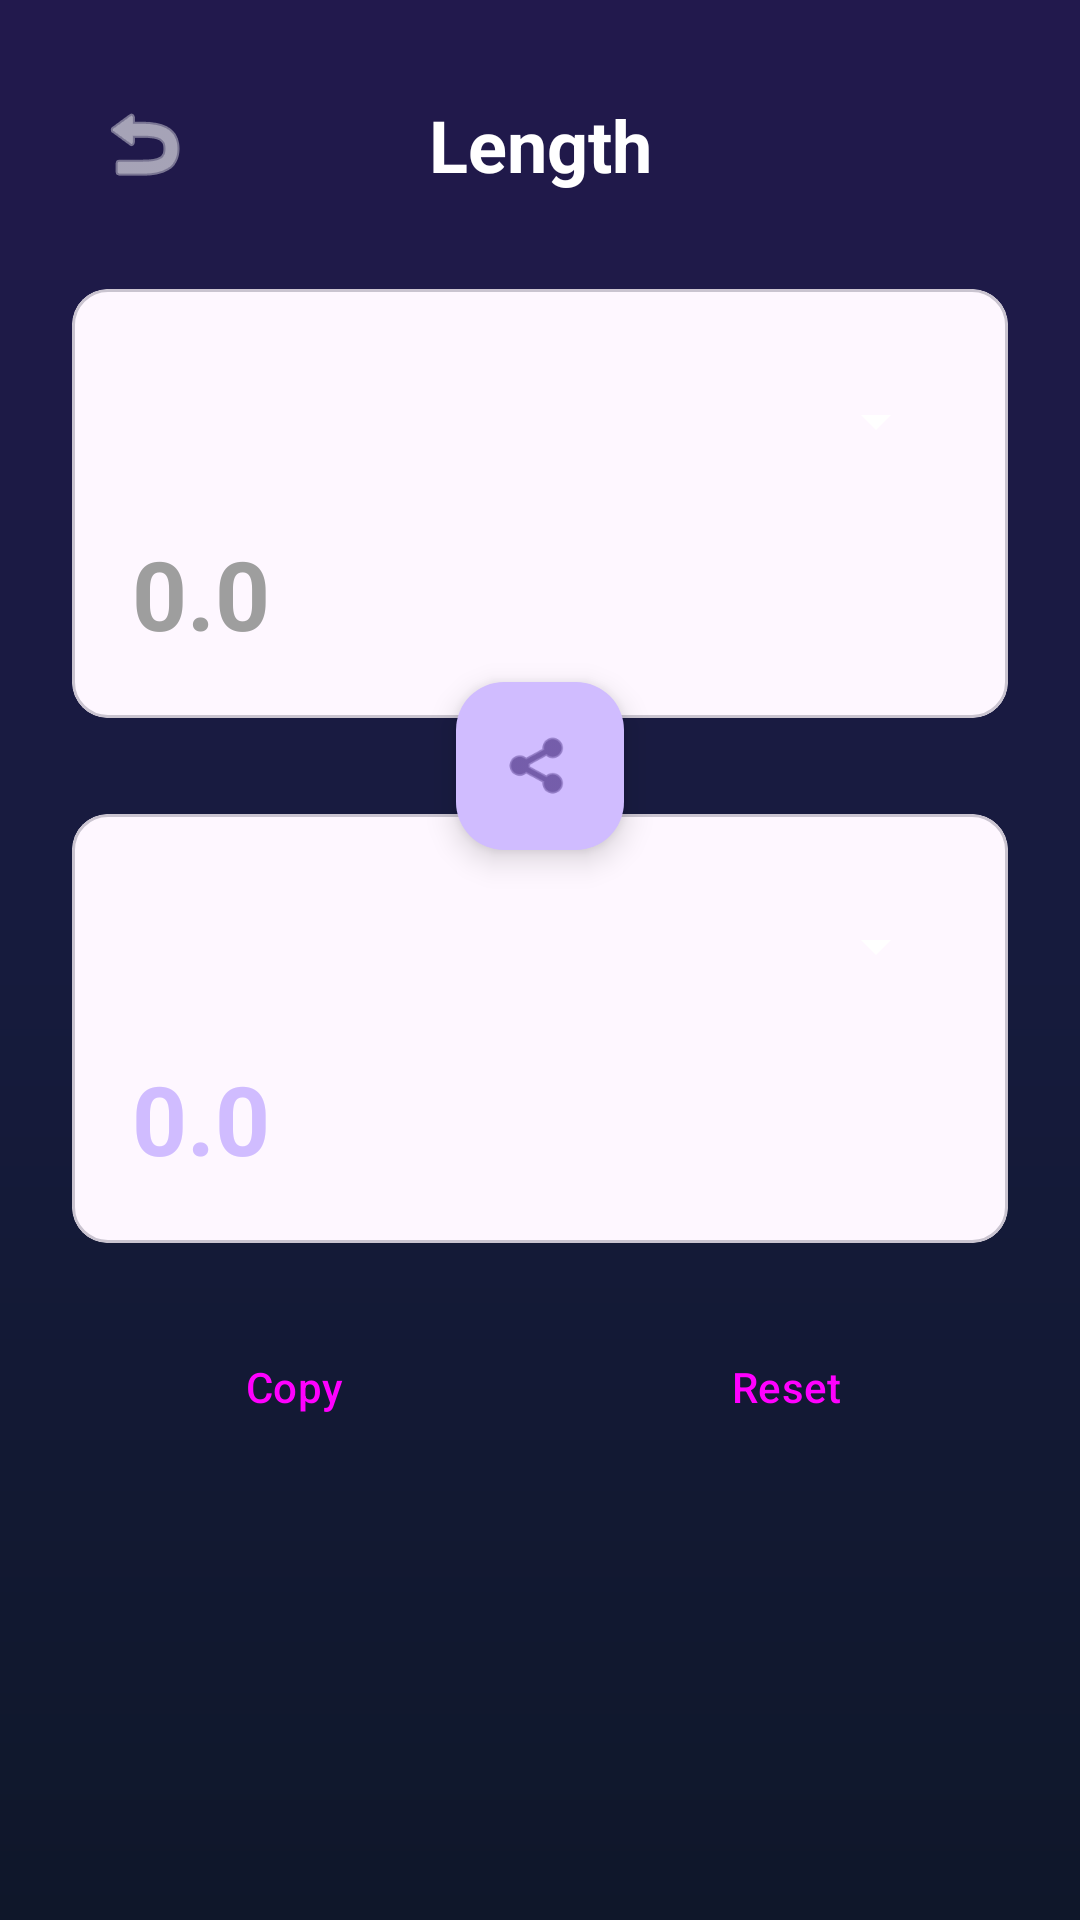

Write the Android layout XML for this screen, with the resource values it uses.
<!-- AndroidManifest.xml: activity theme Theme.UnitConverter -->
<!-- res/layout/activity_converter.xml -->
<?xml version="1.0" encoding="utf-8"?>
<androidx.constraintlayout.widget.ConstraintLayout xmlns:android="http://schemas.android.com/apk/res/android"
    xmlns:app="http://schemas.android.com/apk/res-auto"
    android:layout_width="match_parent"
    android:layout_height="match_parent"
    android:background="@drawable/bg_main_gradient"
    android:padding="24dp">

    <ImageButton
        android:id="@+id/btn_back"
        android:layout_width="48dp"
        android:layout_height="48dp"
        android:background="?attr/selectableItemBackgroundBorderless"
        android:contentDescription="Back"
        android:src="@android:drawable/ic_menu_revert"
        app:layout_constraintStart_toStartOf="parent"
        app:layout_constraintTop_toTopOf="parent"
        app:tint="@color/white" />

    <TextView
        android:id="@+id/tv_category_title"
        android:layout_width="wrap_content"
        android:layout_height="wrap_content"
        android:text="Length"
        android:textColor="@color/white"
        android:textSize="24sp"
        android:textStyle="bold"
        app:layout_constraintBottom_toBottomOf="@id/btn_back"
        app:layout_constraintEnd_toEndOf="parent"
        app:layout_constraintStart_toStartOf="parent"
        app:layout_constraintTop_toTopOf="@id/btn_back" />

    <com.google.android.material.card.MaterialCardView
        android:id="@+id/card_input"
        style="@style/GlassCard"
        android:layout_width="match_parent"
        android:layout_height="wrap_content"
        android:layout_marginTop="32dp"
        app:layout_constraintTop_toBottomOf="@id/tv_category_title">

        <LinearLayout
            android:layout_width="match_parent"
            android:layout_height="wrap_content"
            android:orientation="vertical"
            android:padding="20dp">

            <Spinner
                android:id="@+id/spinner_from"
                android:layout_width="match_parent"
                android:layout_height="48dp"
                android:backgroundTint="@color/white" />

            <com.google.android.material.textfield.TextInputEditText
                android:id="@+id/et_input"
                android:layout_width="match_parent"
                android:layout_height="wrap_content"
                android:layout_marginTop="12dp"
                android:background="@android:color/transparent"
                android:hint="0.0"
                android:inputType="numberDecimal"
                android:textColor="@color/white"
                android:textColorHint="#9E9E9E"
                android:textSize="32sp"
                android:textStyle="bold" />
        </LinearLayout>
    </com.google.android.material.card.MaterialCardView>

    <com.google.android.material.floatingactionbutton.FloatingActionButton
        android:id="@+id/fab_swap"
        android:layout_width="wrap_content"
        android:layout_height="wrap_content"
        android:src="@android:drawable/ic_menu_share"
        app:backgroundTint="@color/primary"
        app:layout_constraintBottom_toTopOf="@id/card_output"
        app:layout_constraintEnd_toEndOf="parent"
        app:layout_constraintStart_toStartOf="parent"
        app:layout_constraintTop_toBottomOf="@id/card_input"
        app:tint="@color/onPrimary" />

    <com.google.android.material.card.MaterialCardView
        android:id="@+id/card_output"
        style="@style/GlassCard"
        android:layout_width="match_parent"
        android:layout_height="wrap_content"
        android:layout_marginTop="32dp"
        app:layout_constraintTop_toBottomOf="@id/card_input">

        <LinearLayout
            android:layout_width="match_parent"
            android:layout_height="wrap_content"
            android:orientation="vertical"
            android:padding="20dp">

            <Spinner
                android:id="@+id/spinner_to"
                android:layout_width="match_parent"
                android:layout_height="48dp"
                android:backgroundTint="@color/white" />

            <TextView
                android:id="@+id/tv_output"
                android:layout_width="match_parent"
                android:layout_height="wrap_content"
                android:layout_marginTop="12dp"
                android:text="0.0"
                android:textColor="@color/primary"
                android:textSize="32sp"
                android:textStyle="bold" />
        </LinearLayout>
    </com.google.android.material.card.MaterialCardView>

    <LinearLayout
        android:layout_width="match_parent"
        android:layout_height="wrap_content"
        android:layout_marginTop="24dp"
        android:gravity="center"
        android:orientation="horizontal"
        app:layout_constraintTop_toBottomOf="@id/card_output">

        <Button
            android:id="@+id/btn_copy"
            style="@style/PremiumButton"
            android:layout_width="0dp"
            android:layout_height="wrap_content"
            android:layout_weight="1"
            android:layout_marginEnd="8dp"
            android:text="@string/copy" />

        <Button
            android:id="@+id/btn_reset"
            style="@style/PremiumButton"
            android:layout_width="0dp"
            android:layout_height="wrap_content"
            android:layout_weight="1"
            android:layout_marginStart="8dp"
            android:text="@string/reset" />
    </LinearLayout>

</androidx.constraintlayout.widget.ConstraintLayout>
<!-- resources referenced by this layout -->
<resources>
  <color name="onPrimary">#381E72</color>
  <color name="primary">#D0BCFF</color>
  <color name="white">#FFFFFF</color>
  <!-- drawable bg_main_gradient (drawable) -->
  <?xml version="1.0" encoding="utf-8"?>
  <shape xmlns:android="http://schemas.android.com/apk/res/android">
      <gradient
          android:angle="270"
          android:startColor="@color/bg_top"
          android:centerColor="@color/bg_mid"
          android:endColor="@color/bg_bottom"
          android:type="linear" />
  </shape>
  <string name="copy">Copy</string>
  <string name="reset">Reset</string>
  <style name="GlassCard" parent="">
          <item name="android:background">@drawable/bg_glass_card</item>
          <item name="android:elevation">8dp</item>
      </style>
  <style name="PremiumButton" parent="Widget.Material3.Button.ElevatedButton">
          <item name="shapeAppearance">@style/ShapeAppearance.Material3.MediumComponent</item>
          <item name="android:insetTop">0dp</item>
          <item name="android:insetBottom">0dp</item>
      </style>
  <style name="Theme.UnitConverter" parent="Base.Theme.UnitConverter" />
  <color name="bg_top">#22194D</color>
  <color name="bg_mid">#161B3D</color>
  <color name="bg_bottom">#0F172A</color>
  <style name="Base.Theme.UnitConverter" parent="Theme.Material3.DayNight.NoActionBar">
          
          <item name="colorPrimary">@color/primary</item>
          <item name="colorOnPrimary">@color/onPrimary</item>
          <item name="colorPrimaryContainer">@color/primaryContainer</item>
          <item name="colorOnPrimaryContainer">@color/onPrimaryContainer</item>
  
          <item name="colorSecondary">@color/secondary</item>
          <item name="colorOnSecondary">@color/onSecondary</item>
          <item name="colorSecondaryContainer">@color/secondaryContainer</item>
          <item name="colorOnSecondaryContainer">@color/onSecondaryContainer</item>
  
          <item name="colorTertiary">@color/tertiary</item>
          <item name="colorOnTertiary">@color/onTertiary</item>
          <item name="colorTertiaryContainer">@color/tertiaryContainer</item>
          <item name="colorOnTertiaryContainer">@color/onTertiaryContainer</item>
  
          <item name="android:statusBarColor">@android:color/transparent</item>
          <item name="android:navigationBarColor">@android:color/transparent</item>
          <item name="android:windowLightStatusBar" tools:targetApi="m">false</item>
      </style>
  <color name="primaryContainer">#4F378B</color>
  <color name="onPrimaryContainer">#EADDFF</color>
  <color name="secondary">#CCC2DC</color>
  <color name="onSecondary">#332D41</color>
  <color name="secondaryContainer">#4A4458</color>
  <color name="onSecondaryContainer">#E8DEF8</color>
  <color name="tertiary">#EFB8C8</color>
  <color name="onTertiary">#492532</color>
  <color name="tertiaryContainer">#633B48</color>
  <color name="onTertiaryContainer">#FFD8E4</color>
</resources>
